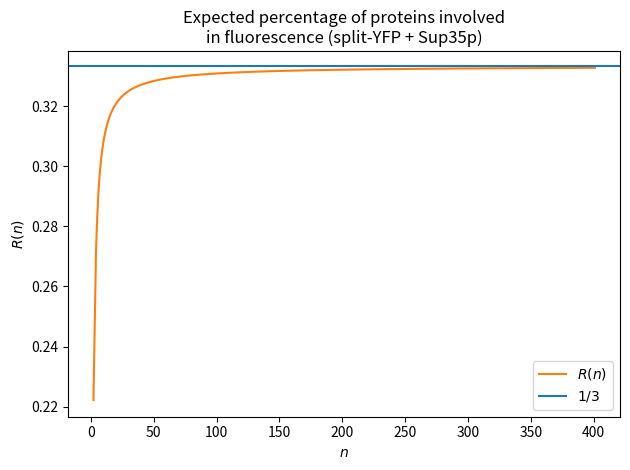

The script that saved this image:
#!/usr/bin/python
"""Generate splityfpandsup35.png: R(n) for split-YFP + Sup35p approaching 1/3."""

import matplotlib.pyplot as plt

# R(n) = (4n-3)/(12n) + (-1)^n / (12n * 3^(n-1)) by Markov chain derivation
N = 400
ns = list(range(2, N + 2))
rs = [(4*n - 3) / (12*n) + ((-1)**n) / (12*n * 3**(n-1)) for n in ns]

plt.figure()
plt.plot(ns, rs, color='tab:orange', label='$R(n)$')
plt.axhline(y=1/3, color='tab:blue', linestyle='-', label='$1/3$')
plt.xlabel('$n$')
plt.ylabel('$R(n)$')
plt.title('Expected percentage of proteins involved\nin fluorescence (split-YFP + Sup35p)')
plt.legend()
plt.tight_layout()
plt.savefig('splityfpandsup35.png', dpi=150)
print("Saved splityfpandsup35.png")
